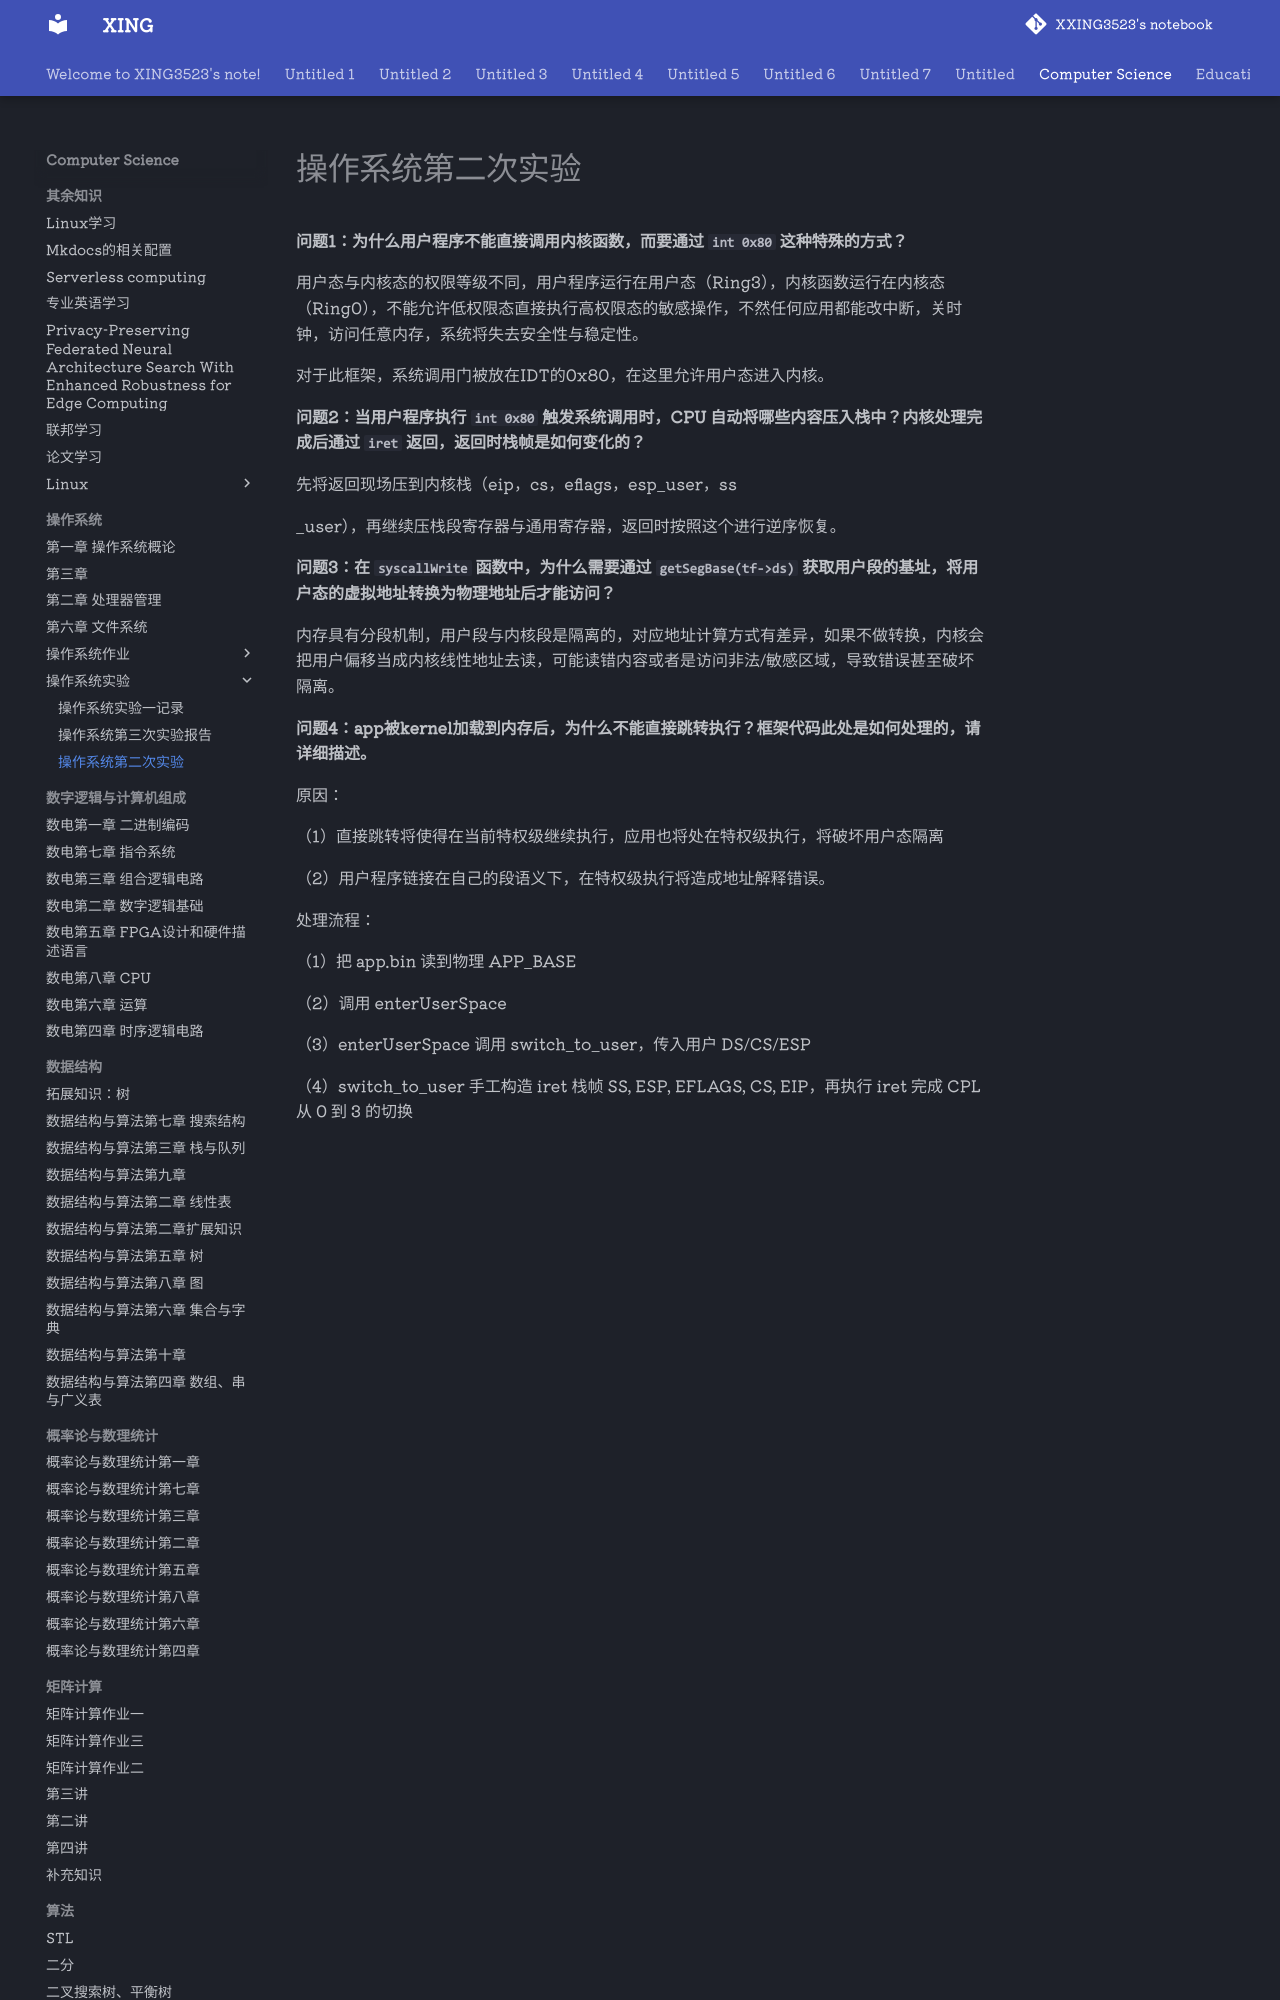

repository: XXING3523/notebook · page: Computer Science/操作系统/操作系统实验/操作系统第二次实验.html · generator: mkdocs

**问题1：为什么用户程序不能直接调用内核函数，而要通过 `int 0x80` 这种特殊的方式？**

用户态与内核态的权限等级不同，用户程序运行在用户态（Ring3），内核函数运行在内核态（Ring0），不能允许低权限态直接执行高权限态的敏感操作，不然任何应用都能改中断，关时钟，访问任意内存，系统将失去安全性与稳定性。

对于此框架，系统调用门被放在IDT的0x80，在这里允许用户态进入内核。

**问题2：当用户程序执行 `int 0x80` 触发系统调用时，CPU 自动将哪些内容压入栈中？内核处理完成后通过 `iret` 返回，返回时栈帧是如何变化的？**

先将返回现场压到内核栈（eip，cs，eflags，esp_user，ss

_user），再继续压栈段寄存器与通用寄存器，返回时按照这个进行逆序恢复。

**问题3：在 `syscallWrite` 函数中，为什么需要通过 `getSegBase(tf->ds)` 获取用户段的基址，将用户态的虚拟地址转换为物理地址后才能访问？**

内存具有分段机制，用户段与内核段是隔离的，对应地址计算方式有差异，如果不做转换，内核会把用户偏移当成内核线性地址去读，可能读错内容或者是访问非法/敏感区域，导致错误甚至破坏隔离。

**问题4：app被kernel加载到内存后，为什么不能直接跳转执行？框架代码此处是如何处理的，请详细描述。**

原因：
